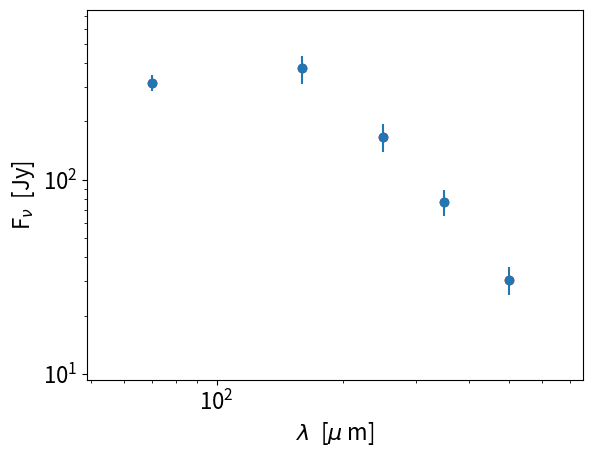

The matplotlib source for this figure:
#!/usr/bin/env python
# -*- coding: utf8 -*-
import numpy as np
import matplotlib.pyplot as plt
from matplotlib import rc, rcParams

wavel = [70., 160., 250., 350., 500.]
ofluxes = [316.05, 374.66, 165.91, 76.98, 30.58]
errors =  [30.3, 61.66, 27.5, 12.0, 5.0]
yma = max(ofluxes)*2
ymi = yma/80.
xma = max(wavel)*1.5
xmi = min(wavel)*0.7
plt.xscale('log')
plt.yscale('log')
plt.plot(wavel, ofluxes, 'ro', color='red')
plt.errorbar(wavel, ofluxes, yerr=errors, fmt='o')
plt.xlabel(r'$\lambda$  [$\mu$ m]',fontsize=16)
plt.ylabel(r'F$_\nu$  [Jy]',fontsize=16)
plt.tick_params(labelsize=16)
plt.xlim(xmi,xma)
plt.ylim(ymi,yma)
plt.show()

